Run: headless pygame with SDL's dummy video driver; simulated clock (each Clock.tick advances the game by its frame time, no real sleeping); random seed 0; keys injected as events and as key.get_pressed() state; no mouse input.
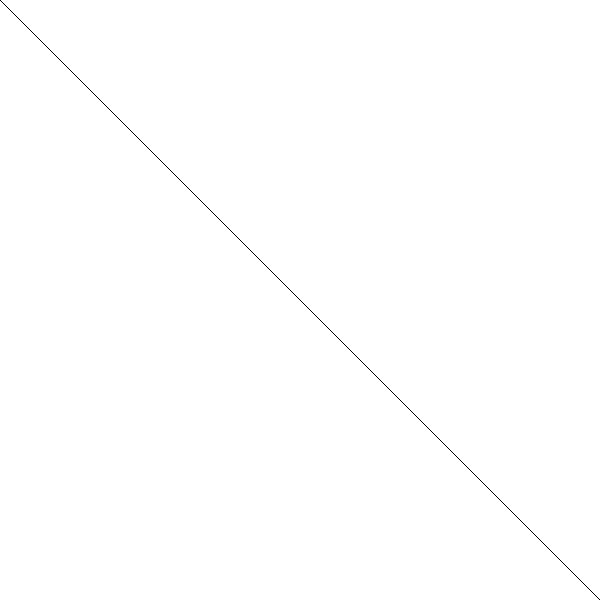
Frame 1 of 4 · flips 1–60 · no input
Frame 2 of 4 · flips 61–180 · tapped SPACE, RETURN · held RIGHT (→), D · screen unchanged from frame 1, image omitted
Frame 3 of 4 · flips 181–300 · held DOWN (↓), S · screen unchanged from frame 2, image omitted
Frame 4 of 4 · flips 301–420 · held LEFT (←), A, UP (↑), W · screen unchanged from frame 3, image omitted

The pygame program that drew these frames:

import pygame


def init():
    pygame.init()
    screen = pygame.display.set_mode((600, 600))
    pygame.display.set_caption("Arcade Game")
    clock = pygame.time.Clock()
    return screen, clock


def draw_line():
    screen, clock = init()
    while True:
        for event in pygame.event.get():
            if event.type == pygame.QUIT:
                pygame.quit()
                return

        screen.fill((255, 255, 255))
        pygame.draw.aaline(screen, (0, 0, 0), (0, 0), (600, 600))
        pygame.display.flip()
        clock.tick(60)


if __name__ == '__main__':
    draw_line()
